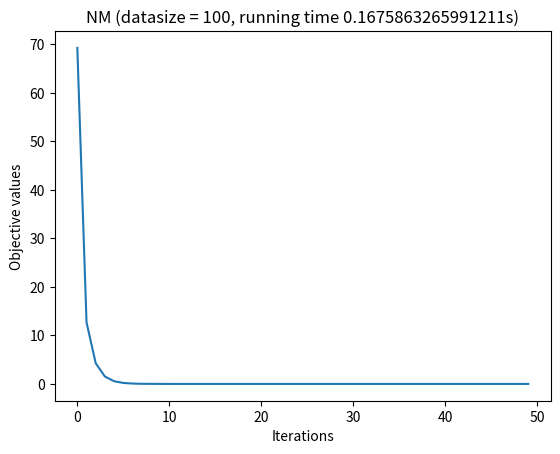

The matplotlib source for this figure:
import numpy as np
import math
import matplotlib.pyplot as plt
import time

# Stochastic Gradient Descent
def sgd(data_num=100, fig_num=99, iter_num=100, lr = 0.003):
    start = time.time()
    x = np.random.rand(fig_num, data_num)
    add_row = np.ones(data_num)
    x_hat = np.vstack([x, add_row])
    y_vec = np.random.randint(2, size=(data_num))
    bet = np.random.rand(1,fig_num +1)
    iter_values = list(range(iter_num))
    obj_values = []
    obj = 0
    for j in range(data_num):
        item = math.log(1 + math.exp(np.dot(bet, x_hat[:, j]))) - y_vec[j] * np.dot(bet, x_hat[:, j])
        obj += item
    obj_values.append(obj)

    for i in range(1,iter_num):
        n = np.random.choice(data_num)
        grad = (1/(1+math.exp(-np.dot(bet, x_hat[:,n]))) - y_vec[n]) * x_hat[:,n]
        bet = bet - lr * grad
        obj=0
        for j in range(data_num):
            item = math.log(1 + math.exp(np.dot(bet,x_hat[:,j]))) - y_vec[j]*np.dot(bet,x_hat[:,j])
            obj += item
        obj_values.append(obj)
    end = time.time()
    execution_time = end-start
    plt.plot(iter_values, obj_values)
    plt.xlabel('Iterations')
    plt.ylabel('Objective values')
    plt.title("SGD (datasize = "+str(data_num) + ', running time ' + str(execution_time)+'s, lr = '+str(lr)+')')
    plt.show()
#sgd(1000,999,1000,0.003)

#Gradient Descent
def gd(data_num=100, fig_num=99, iter_num=100, lr=0.003):
    start = time.time()
    x = np.random.rand(fig_num, data_num)
    add_row = np.ones(data_num)
    x_hat = np.vstack([x, add_row])
    y_vec = np.random.randint(2, size=(data_num))
    bet = np.random.rand(1,fig_num +1)
    iter_values = list(range(iter_num))
    obj_values = []
    obj = 0
    for j in range(data_num):
        item = math.log(1 + math.exp(np.dot(bet, x_hat[:, j]))) - y_vec[j] * np.dot(bet, x_hat[:, j])
        obj += item
    obj_values.append(obj)
    for i in range(1,iter_num):
        grad = np.zeros(fig_num +1)
        for k in range(data_num):
            grad_item = (1/(1+math.exp(-np.dot(bet, x_hat[:,k]))) - y_vec[k]) * x_hat[:,k]
            grad += grad_item
        bet = bet - lr * grad
        obj=0
        for j in range(data_num):
            item = math.log(1 + math.exp(np.dot(bet,x_hat[:,j]))) - y_vec[j]*np.dot(bet,x_hat[:,j])
            obj += item
        obj_values.append(obj)
    end = time.time()
    execution_time = end-start
    plt.plot(iter_values, obj_values)
    plt.xlabel('Iterations')
    plt.ylabel('Objective values')
    plt.title("GD (datasize = "+str(data_num) + ', running time ' + str(execution_time)+'s, lr= '+str(lr)+')')
    plt.show()
#gd(1000,999,1000,0.003)

# Newton's Method
def nm(data_num=100, fig_num=99, iter_num=100):
    start = time.time()
    x = np.random.rand(fig_num, data_num)/100
    add_row = np.ones(data_num)
    x_hat = np.vstack([x, add_row])
    y_vec = np.random.randint(2, size=(data_num))
    bet = np.random.rand(1,fig_num +1)/100
    iter_values = list(range(iter_num))
    obj_values = []
    obj = 0
    for j in range(data_num):
        item = math.log(1 + math.exp(np.dot(bet, x_hat[:, j]))) - y_vec[j] * np.dot(bet, x_hat[:, j])
        obj += item
    obj_values.append(obj)
    for i in range(1,iter_num):
        grad = np.zeros(fig_num +1)
        for k in range(data_num):
            grad_item = (1/(1+math.exp(-np.dot(bet, x_hat[:,k]))) - y_vec[k]) * x_hat[:,k]
            grad += grad_item
        hess = np.zeros((fig_num + 1, fig_num + 1))
        for h in range(data_num):
            e = math.exp(-np.dot(bet, x_hat[:, h]))
            hess_item = (e / ((1 + e) ** 2)) * np.outer(x_hat[:, h], x_hat[:, h])
            hess += hess_item
        hess_inv = np.linalg.inv(hess)
        bet = bet - hess_inv.dot(grad)
        obj=0
        for j in range(data_num):
            item = math.log(1 + math.exp(np.dot(bet,x_hat[:,j]))) - y_vec[j]*np.dot(bet,x_hat[:,j])
            obj += item
        obj_values.append(obj)
    end = time.time()
    execution_time = end-start
    plt.plot(iter_values, obj_values)
    plt.xlabel('Iterations')
    plt.ylabel('Objective values')
    plt.title("NM (datasize = "+str(data_num) + ', running time ' + str(execution_time)+'s)')
    plt.show()
nm(100,99,50)


